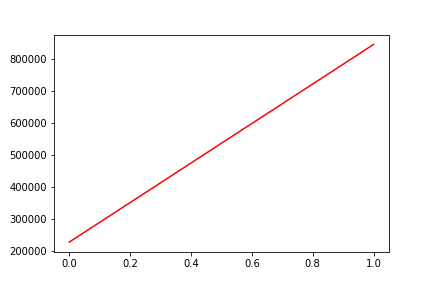

Values plotted in this chart, from the file beside it:
, date, assets
0, 0, 227533
1, 20200303, 845689
